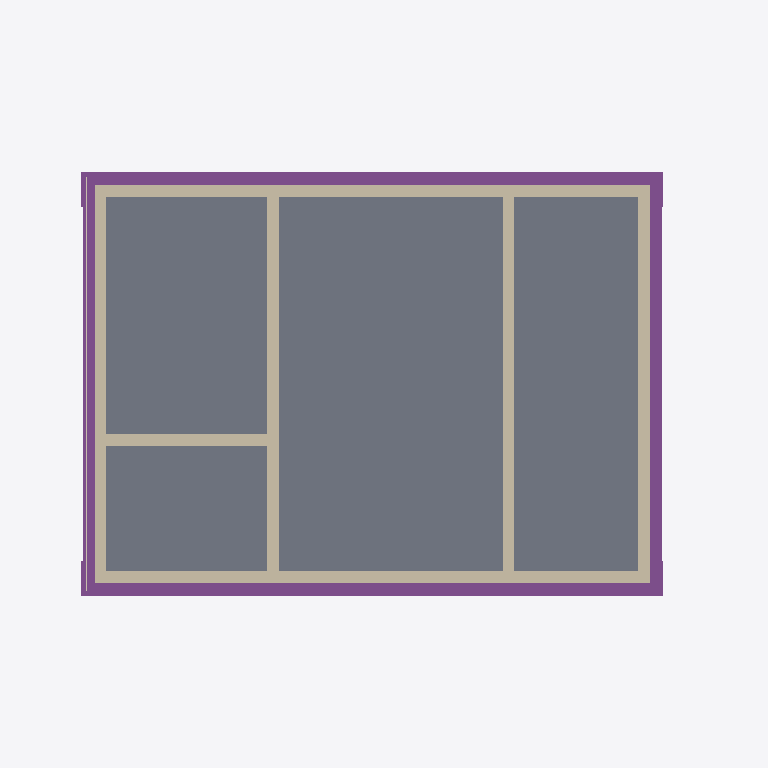
Plan cut of the same IFC building model at storey 'Foundations' (level -3.15 m, cut at -1.75 m), seen from above with north up, elements coloured by IFC class: 7 walls (beige), 6 footings (purple), 1 slab (grey), 1 covering (cream). Cut surfaces are drawn darker.
Extent 14.3 m × 9.5 m × 11.7 m (x, y, z). Storeys (18): Foundations at -3.15 m; Basement at -2.50 m; Ground floor at 0.00 m; Facades at 0.00 m; Upper floor at 3.15 m; Roof - -1: Thermal insulation under rafters at 3.15 m; Roof - -2: Vapour barrier at 3.15 m; Roof - -3: Gypsum plasterboard at 3.15 m; Roof - 0: Rafters at 3.15 m; Roof - 0a: Collar ties at 3.15 m; Roof - +1: MDF at 3.15 m; Roof - +2: Underlay at 3.15 m; Roof - +3: Counter-battens at 3.15 m; Roof - +4: Tile battens at 3.15 m; Roof - +5: Tiles at 3.15 m; Roof - +6: Windows at 3.15 m. Elements (473): 294 IfcBeam, 65 IfcSlab, 26 IfcWall, 22 IfcCovering, 17 IfcFurniture, 12 IfcWindow, 11 IfcBuildingElementProxy, 7 IfcFooting, 6 IfcDoor, 5 IfcSanitaryTerminal, 4 IfcRailing, 3 IfcStair.

HEADER;
FILE_DESCRIPTION(('ViewDefinition[DesignTransferView]'),'2;1');
FILE_NAME('/dev/null','2026-11-03T23:01:12+01:00',(''),(''),'IfcOpenShell 0.8.5','IfcOpenShell 0.8.5','Nobody');
FILE_SCHEMA(('IFC4'));
ENDSEC;
DATA;
#1=IFCPROJECT('08Ahn8Vt9AduP3FaSWGp0w',$,'My house',$,$,$,$,(#10,#15),#5);
#19=IFCSITE('1T7dJ7KJTB$eS72hTNXTF_',$,'Site',$,$,#27,$,$,$,$,$,$,$,$);
#20=IFCBUILDING('0gyzcdxirCUfeNmxcjMZar',$,'My house',$,$,#32,$,$,$,$,$,$);
#33=IFCBUILDINGSTOREY('20KJ1_4ALE_vQ0cx12GipJ',$,'Foundations',$,$,#39,$,$,$,-3.15);
#40=IFCBUILDINGSTOREY('1Okon4yor4aPdc9_XZW_bh',$,'Basement',$,$,#45,$,$,$,-2.5);
#46=IFCBUILDINGSTOREY('0rPVn7VaXADhXxDoHVMjwp',$,'Ground floor',$,$,#51,$,$,$,0.0);
#52=IFCBUILDINGSTOREY('2fltOHg8z2Vey4A$hrfAP$',$,'Upper floor',$,$,#57,$,$,$,3.145);
#15152=IFCBUILDINGSTOREY('0IW$AOSSfFuxxv9MQslKBH',$,'Roof - -1: Thermal insulation under rafters','Visibility container for Thermal insulation under rafters','ROOF_LAYER',#15157,$,$,$,3.145);
#15158=IFCBUILDINGSTOREY('1DCAqme2rDthsW4nBmXjxu',$,'Roof - -2: Vapour barrier','Visibility container for Vapour barrier','ROOF_LAYER',#15163,$,$,$,3.145);
#15164=IFCBUILDINGSTOREY('1sgcu_yeXEauE7m4W3pc74',$,'Roof - -3: Gypsum plasterboard','Visibility container for Gypsum plasterboard','ROOF_LAYER',#15169,$,$,$,3.145);
#15170=IFCBUILDINGSTOREY('1lmyzkYxLD9BPa1kh6Ec41',$,'Roof - 0: Rafters','Visibility container for Rafters','ROOF_LAYER',#15175,$,$,$,3.145);
#15176=IFCBUILDINGSTOREY('0rsnjX4qD5RBgYoNJFwPPK',$,'Roof - 0a: Collar ties','Visibility container for Collar ties','ROOF_LAYER',#15181,$,$,$,3.145);
#15182=IFCBUILDINGSTOREY('2TZGAY1CT7b9oeo$RQJTYK',$,'Roof - +1: MDF','Visibility container for MDF','ROOF_LAYER',#15187,$,$,$,3.145);
#15188=IFCBUILDINGSTOREY('0Lb_m7wRf0nO5gt_tphz9V',$,'Roof - +2: Underlay','Visibility container for Roofing underlay','ROOF_LAYER',#15193,$,$,$,3.145);
#15194=IFCBUILDINGSTOREY('022Oxc6yL9OQ0cBIp5TQyQ',$,'Roof - +3: Counter-battens','Visibility container for Counter-battens','ROOF_LAYER',#15199,$,$,$,3.145);
#15200=IFCBUILDINGSTOREY('2CwTFN9x5ADu257zquyyQ$',$,'Roof - +4: Tile battens','Visibility container for Tile battens','ROOF_LAYER',#15205,$,$,$,3.145);
#15206=IFCBUILDINGSTOREY('17HLIA6zT4IwP6Qm__sOQJ',$,'Roof - +5: Tiles','Visibility container for Roof tiles','ROOF_LAYER',#15211,$,$,$,3.145);
#15212=IFCBUILDINGSTOREY('3dqUQ$xoD59RyZhvrWYIav',$,'Roof - +6: Windows','Visibility container for Roof windows','ROOF_LAYER',#15217,$,$,$,3.145);
#15218=IFCBUILDINGSTOREY('2inu3dbvvF_R_SaekxzbAa',$,'Roof - Eave siding','Visibility container for Eave siding','ROOF_LAYER',#15223,$,$,$,3.145);
#15224=IFCBUILDINGSTOREY('3kfsrC6RzB1xCUGQw54ElM',$,'Roof - Sloped siding','Visibility container for Sloped siding','ROOF_LAYER',#15229,$,$,$,3.145);
#35213=IFCBUILDINGSTOREY('1vBUwUeKLFPhFwagT7Im$Y',$,'Facades','Visibility container for exterior wall finishes','FACADE_LAYER',#35218,$,$,$,0.0);
#1223=IFCSLAB('07DS857jH9bOqu7QH8K2i2',$,'Foundation base plate',$,$,#1229,#1236,$,.BASESLAB.);
#1570=IFCFOOTING('0sG57aihX85vNfsmDr3FCz',$,'Strip footing 5',$,$,#1575,#1586,$,.STRIP_FOOTING.);
#1603=IFCFOOTING('3vqMKs69H8pR9eGLZRcOjI',$,'Strip footing 6',$,$,#1608,#1619,$,.STRIP_FOOTING.);
#1382=IFCWALL('2iD6WVrNr1k9YjmuPLa8w4',$,'Wall 6',$,$,#1391,#1402,$,$);
#1357=IFCWALL('2ARM5R6YjFvQwvG0BwYMpe',$,'Wall 5',$,$,#1366,#1377,$,$);
#1436=IFCFOOTING('2gpmCOXfL3fw191vRaTlOA',$,'Strip footing 1',$,$,#1442,#1453,$,.STRIP_FOOTING.);
#1256=IFCWALL('1RQK6hOAP6xvLTuXRiiH3A',$,'Wall 1',$,$,#1266,#1277,$,$);
#1307=IFCWALL('2$BikxCS96wAOzucBF$BNy',$,'Wall 3',$,$,#1316,#1327,$,$);
#1471=IFCFOOTING('1q8X43Zvf73g4fr5zflTIE',$,'Strip footing 2',$,$,#1476,#1487,$,.STRIP_FOOTING.);
#1282=IFCWALL('0f1V$Toxn1t9Ko7xB9$9Bm',$,'Wall 2',$,$,#1291,#1302,$,$);
#1332=IFCWALL('2Ha34GNpf8FBWKm3vLAfWo',$,'Wall 4',$,$,#1341,#1352,$,$);
#1407=IFCWALL('1ghcQy_9n6Me62xIBPL5b_',$,'Wall 7',$,$,#1416,#1427,$,$);
#35033=IFCCOVERING('2heLcpx0f2AxlPzCqKWN4g',$,'East perimeter facade',$,'FACADE_CLADDING',#35249,#35049,$,.CLADDING.);
#1504=IFCFOOTING('1e3XIzitL2BPuum45_Hqiq',$,'Strip footing 3',$,$,#1509,#1520,$,.STRIP_FOOTING.);
#1537=IFCFOOTING('0BN_hr$SnDwRTgElfBC0h8',$,'Strip footing 4',$,$,#1542,#1553,$,.STRIP_FOOTING.);
ENDSEC;
